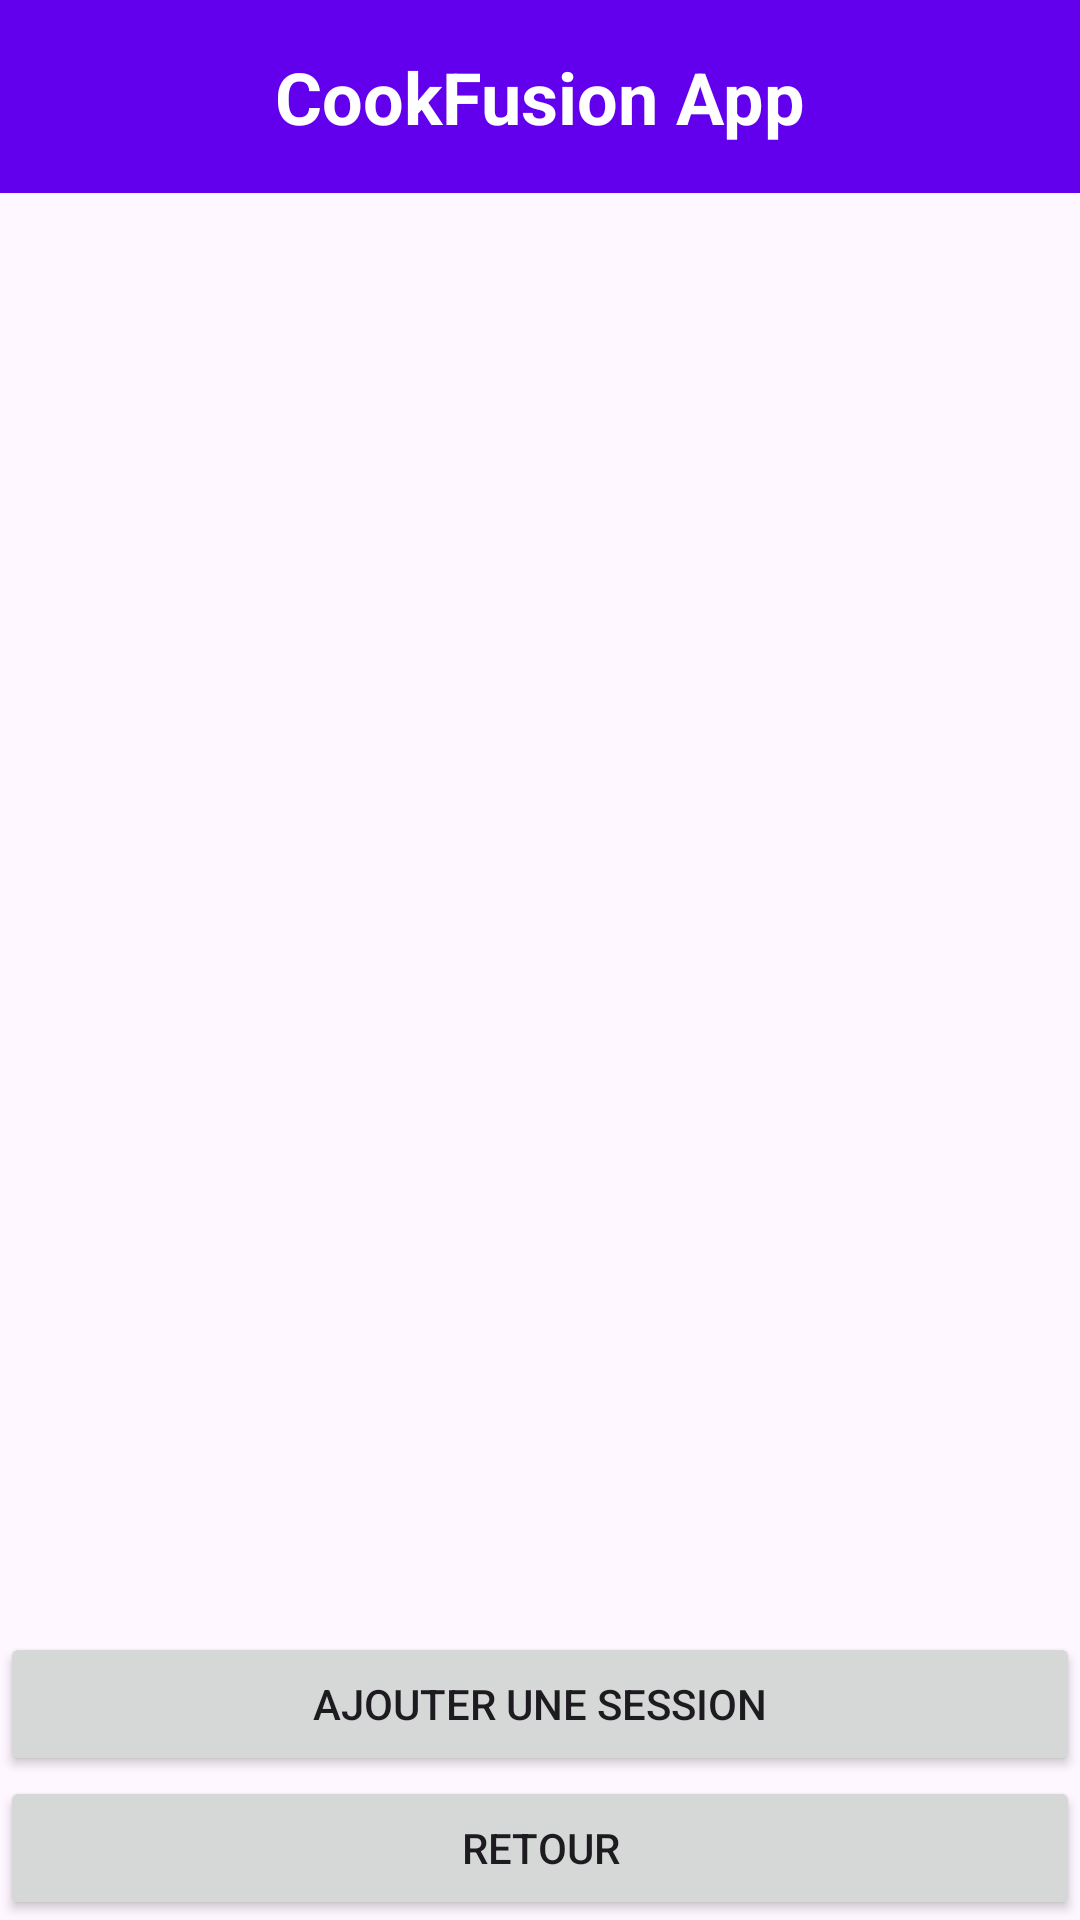

The Android layout XML behind this screen, and the referenced resources:
<!-- AndroidManifest.xml: application theme Theme.CookTest -->
<!-- res/layout/activity_session.xml -->
<?xml version="1.0" encoding="utf-8"?>
<LinearLayout xmlns:android="http://schemas.android.com/apk/res/android"
    xmlns:app="http://schemas.android.com/apk/res-auto"
    xmlns:tools="http://schemas.android.com/tools"
    android:layout_width="match_parent"
    android:layout_height="match_parent"
    android:orientation="vertical"
    tools:context=".controleur.SessionActivity">

    <TextView
        android:id="@+id/app_name"
        android:layout_width="match_parent"
        android:layout_height="wrap_content"
        android:background="#6200EE"
        android:gravity="center"
        android:padding="16dp"
        android:text="CookFusion App"
        android:textColor="#FFFFFF"
        android:textSize="24sp"
        android:textStyle="bold" />

    <Space
        android:layout_width="match_parent"
        android:layout_height="16dp" />

    <ListView
        android:id="@+id/listSessions"
        android:layout_width="match_parent"
        android:layout_height="0dp"
        android:layout_weight="1" />

    <Button
        android:id="@+id/btn_ajoutSession"
        android:layout_width="match_parent"
        android:layout_height="wrap_content"
        android:text="Ajouter une session" />

    <Button
        android:id="@+id/btn_retour"
        android:layout_width="match_parent"
        android:layout_height="wrap_content"
        android:text="Retour" />

</LinearLayout>
<!-- resources referenced by this layout -->
<resources>
  <style name="Theme.CookTest" parent="Base.Theme.CookTest" />
  <style name="Base.Theme.CookTest" parent="Theme.Material3.DayNight.NoActionBar">
          
          
      </style>
</resources>
